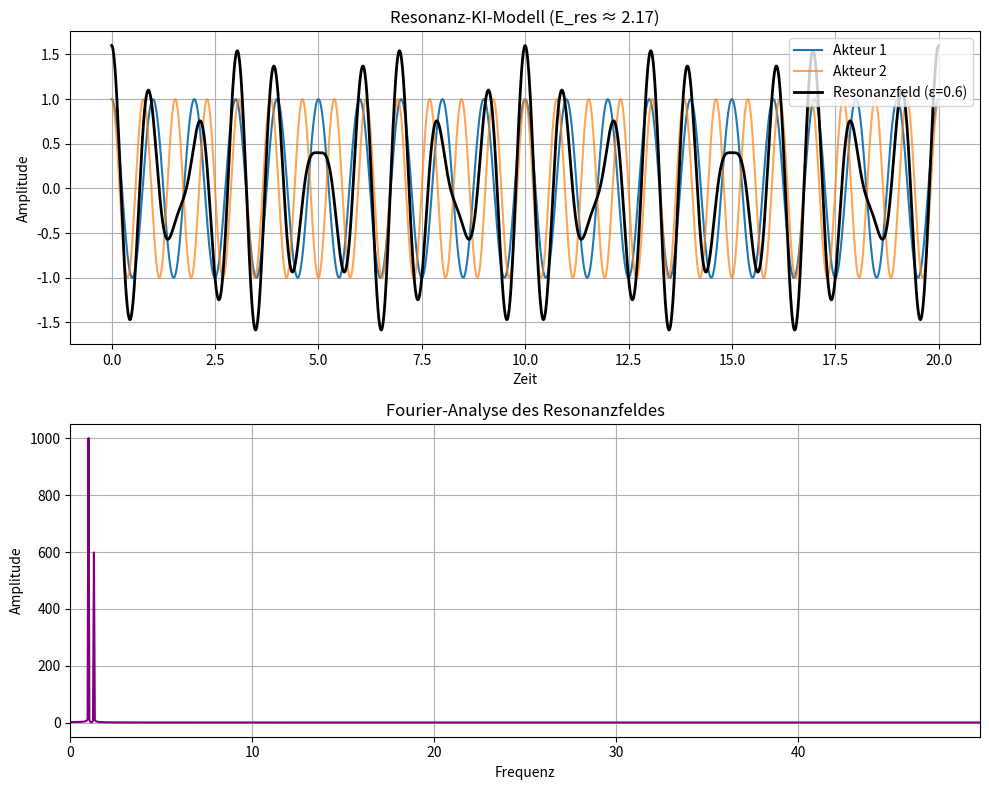

Source code (Python):
import numpy as np
import matplotlib.pyplot as plt

# --- Parameterbereich definieren ---
def init_parameter():
    return {
        "f_akteur1": 1.0,           # Frequenz Akteur 1
        "f_akteur2": 1.3,           # Frequenz Akteur 2
        "epsilon": 0.6,             # Kopplungskonstante
        "h": 1,                     # Plancksche Konstante (normiert)
        "t": np.linspace(0, 20, 2000),
        "phi1": 0.0,                # Phasenverschiebung Akteur 1
        "phi2": 0.0                 # Phasenverschiebung Akteur 2
    }

# --- Schwingung berechnen (mit Phase) ---
def berechne_schwingung(f, t, phi=0.0):
    return np.cos(2 * np.pi * f * t + phi)

# --- Resonanzfeld berechnen ---
def berechne_resonanzfeld(psi1, psi2, epsilon):
    return psi1 + epsilon * psi2

# --- Resonanzenergie nach Schu-Gleichung ---
def schu_resonanzenergie(f1, f2, epsilon, h=1):
    return np.pi * epsilon * h * ((f1 + f2) / 2)

# --- Fourier-Analyse des Resonanzfeldes ---
def fourier_analyse(signal, t):
    n = len(t)
    dt = t[1] - t[0]
    f = np.fft.rfftfreq(n, dt)
    fft_abs = np.abs(np.fft.rfft(signal))
    return f, fft_abs

# --- Visualisierung ---
def plot_resonanzmodell(t, psi1, psi2, resonanzfeld, E_res, epsilon, f, fft_abs):
    fig, axs = plt.subplots(2, 1, figsize=(10, 8))
    axs[0].plot(t, psi1, label="Akteur 1")
    axs[0].plot(t, psi2, label="Akteur 2", alpha=0.7)
    axs[0].plot(t, resonanzfeld, label=f"Resonanzfeld (ε={epsilon})", linewidth=2, color="k")
    axs[0].set_title(f"Resonanz-KI-Modell (E_res ≈ {E_res:.2f})")
    axs[0].set_xlabel("Zeit")
    axs[0].set_ylabel("Amplitude")
    axs[0].legend()
    axs[0].grid(True)

    axs[1].plot(f, fft_abs, color="purple")
    axs[1].set_title("Fourier-Analyse des Resonanzfeldes")
    axs[1].set_xlabel("Frequenz")
    axs[1].set_ylabel("Amplitude")
    axs[1].set_xlim(0, max(f))
    axs[1].grid(True)

    plt.tight_layout()
    plt.show()

# --- Hauptfunktion ---
def main():
    p = init_parameter()
    psi1 = berechne_schwingung(p["f_akteur1"], p["t"], p["phi1"])
    psi2 = berechne_schwingung(p["f_akteur2"], p["t"], p["phi2"])
    resonanzfeld = berechne_resonanzfeld(psi1, psi2, p["epsilon"])
    E_res = schu_resonanzenergie(p["f_akteur1"], p["f_akteur2"], p["epsilon"], p["h"])
    f, fft_abs = fourier_analyse(resonanzfeld, p["t"])
    plot_resonanzmodell(p["t"], psi1, psi2, resonanzfeld, E_res, p["epsilon"], f, fft_abs)

if __name__ == "__main__":
    main()